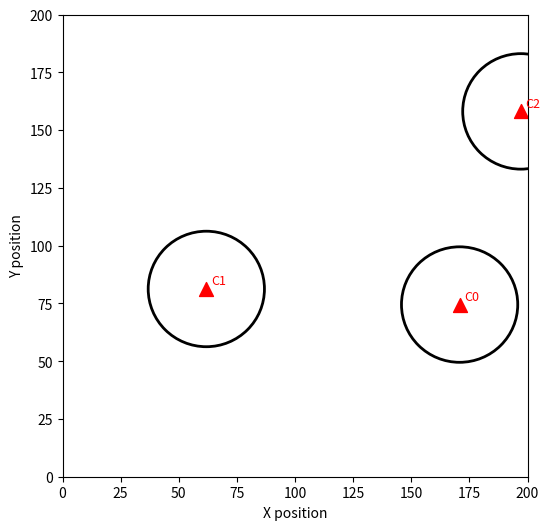

Reproduce this figure in Python.
import numpy as np
import matplotlib.pyplot as plt

#Declaring the size of the simulation area
width = 200
height = 200

grid = np.zeros((height, width))
print(grid) #For errors
camera_positions = np.random.rand(3, 2) * [width, height]
#To Visualize the grid
detect_radius = 25.0
fig, ax1 = plt.subplots(figsize=(6, 6))  


ax1.set_xlim(0, width)
ax1.set_ylim(0, height)
ax1.set_xlabel("X position")
ax1.set_ylabel("Y position")


for i, (x, y) in enumerate(camera_positions):
    ax1.scatter(x, y, color='red', marker='^', s=100, label='Camera' if i==0 else "")
    circle = plt.Circle((x, y), detect_radius, color='black', fill=False, alpha=1, linewidth=2)
    ax1.add_patch(circle)
    ax1.text(x+2, y+2, f"C{i}", color='red', fontsize=9)
plt.show()